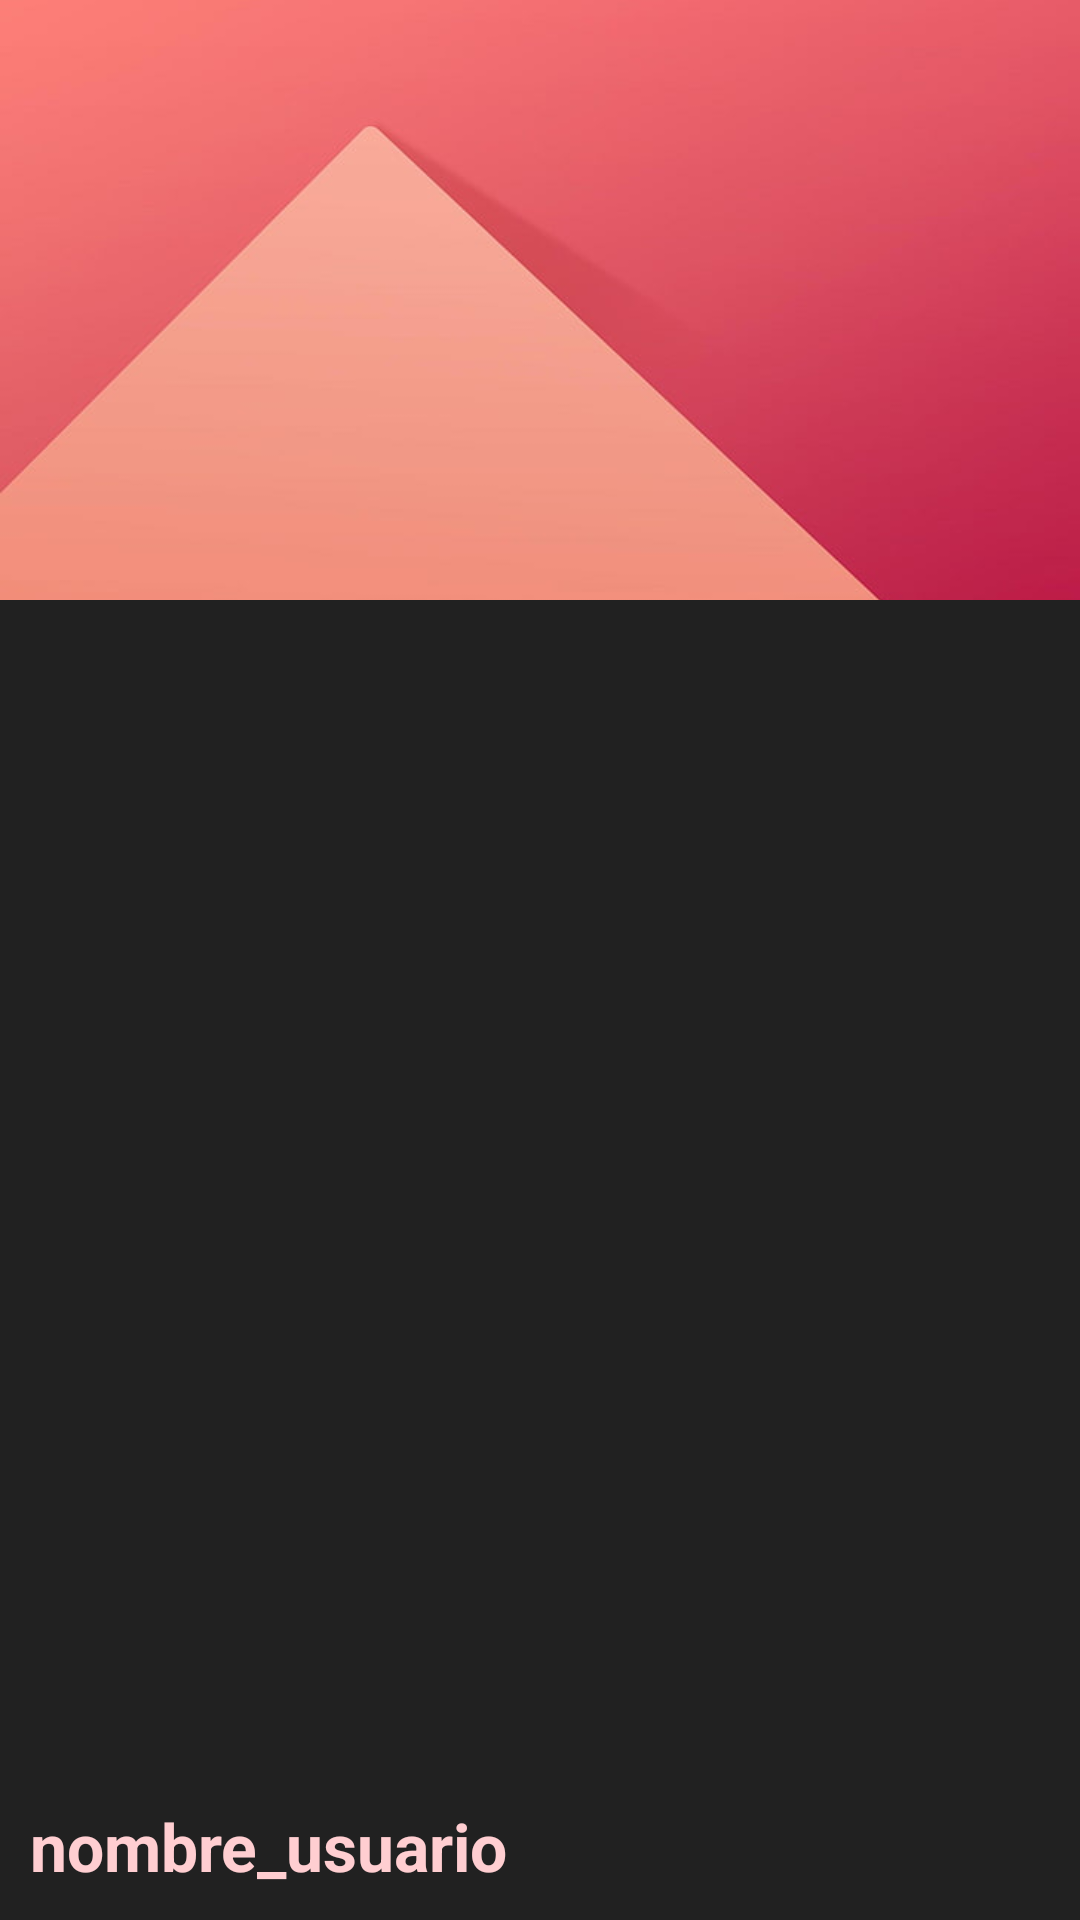

Here is an Android app screen rendered from its layout file. Give the layout XML and the strings, colors and styles it references.
<!-- AndroidManifest.xml: application theme Theme.Examen2evFranciscoCastillo1 -->
<!-- res/layout/header_navview.xml -->
<?xml version="1.0" encoding="utf-8"?>
<FrameLayout
    xmlns:android="http://schemas.android.com/apk/res/android"
    android:layout_width="match_parent"
    android:layout_height="match_parent">

    <ImageView
        android:layout_width="match_parent"
        android:layout_height="200dp"
        android:src="@drawable/navimagelittle"
        android:scaleType="centerCrop"
        android:contentDescription="@string/imagen_cabecera" />

    <TextView
        android:id="@+id/txtUsername"
        android:layout_width="wrap_content"
        android:layout_height="wrap_content"
        android:text="@string/nombre_usuario"
        android:textAppearance="@style/TextAppearance.AppCompat.Large.Inverse"
        android:textStyle="bold"
        android:layout_gravity="bottom"
        android:layout_marginBottom="10dp"
        android:layout_marginStart="10dp" />
</FrameLayout>
<!-- resources referenced by this layout -->
<resources>
  <!-- drawable navimagelittle: jpg bitmap (drawable, 10941 bytes) -->
  <string name="imagen_cabecera">imagen_cabecera</string>
  <string name="nombre_usuario">nombre_usuario</string>
  <style name="Theme.Examen2evFranciscoCastillo1" parent="Base.Theme.Examen2evFranciscoCastillo1" />
  <style name="Base.Theme.Examen2evFranciscoCastillo1" parent="Theme.MaterialComponents.DayNight.DarkActionBar">
          
          <item name="colorPrimary">#FD5B67 </item>
          <item name="colorPrimaryVariant">#D8BFD8</item>
          
          <item name="android:windowBackground">#212121</item>
          
          <item name="android:textColor">#ffced1</item>
          <item name="colorButtonNormal">#FD5B67</item>
          <item name="colorAccent">#FF9C00</item>
      </style>
</resources>
